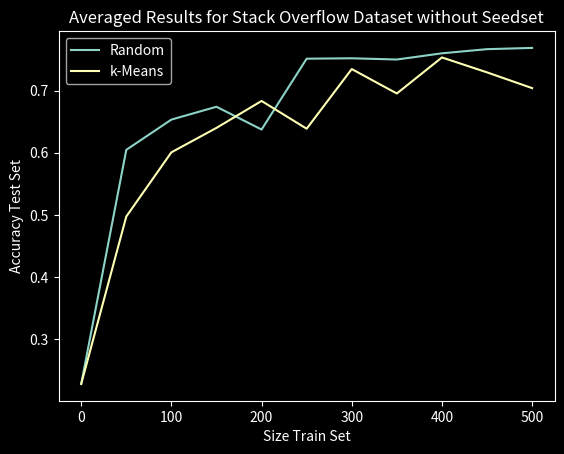

Write the Python code that produced this figure.


Results_old = {'Rand':
               {'Exp1seed': [0.228, 0.556, 0.666, 0.646, 0.618, 0.684, 0.702, 0.704, 0.732, 0.704, 0.73, 0.768],
                'Exp2seed': [0.228, 0.546, 0.444, 0.456, 0.568, 0.642, 0.458, 0.682, 0.71, 0.694, 0.722, 0.764],
                'Exp3seed': [0.228, 0.596, 0.484, 0.512, 0.628, 0.752, 0.728, 0.75, 0.756, 0.764, 0.772, 0.768],
                'Exp1noseed': [0.228, 0.382, 0.58, 0.634, 0.684, 0.646, 0.708, 0.69, 0.698, 0.702, 0.624] ,
                'Exp2noseed': [0.228, 0.302, 0.422, 0.506, 0.604, 0.702, 0.708, 0.678, 0.528, 0.514, 0.714],
                'Exp3noseed': [0.228, 0.566, 0.506, 0.616, 0.67, 0.656, 0.666, 0.7, 0.694, 0.68, 0.68]  },
            'ConfScor':
                {'Exp1seed': [0.228, 0.428, 0.494, 0.418, 0.406, 0.432, 0.468, 0.708, 0.616, 0.68, 0.702, 0.478],
                'Exp2seed': [0.228, 0.608, 0.7, 0.386, 0.5, 0.436, 0.498, 0.622, 0.462, 0.494, 0.452, 0.47],
                'Exp3seed': [0.228, 0.492, 0.42, 0.632, 0.618, 0.634, 0.576, 0.636, 0.748, 0.63, 0.74, 0.754],
                'Exp1noseed': [0.228, 0.252, 0.444, 0.48, 0.536, 0.638, 0.638, 0.53, 0.656, 0.494, 0.694],
                'Exp2noseed': [0.228, 0.256, 0.238, 0.392, 0.396, 0.598, 0.588, 0.55, 0.612, 0.69, 0.642],
                'Exp3noseed':  [0.228, 0.278, 0.53, 0.604, 0.656, 0.584, 0.678, 0.67, 0.644, 0.668, 0.686] },
            'ExpGrad':
                {'Exp1seed': [0.228, 0.654, 0.64, 0.338, 0.344, 0.34, 0.424, 0.518, 0.462, 0.69, 0.614, 0.598],
                'Exp2seed': [0.228, 0.652, 0.458, 0.388, 0.414, 0.45, 0.58, 0.748, 0.718, 0.728, 0.68, 0.734],
                'Exp3seed': [0.228, 0.42, 0.384, 0.598, 0.614, 0.662, 0.668, 0.616, 0.702, 0.694, 0.724, 0.71],
                'Exp1noseed': [0.228, 0.632, 0.622, 0.422, 0.422, 0.414, 0.58, 0.6, 0.532, 0.632, 0.442],
                'Exp2noseed': [0.228, 0.296, 0.398, 0.432, 0.478, 0.632, 0.726, 0.72, 0.7, 0.728, 0.712],
                'Exp3noseed': [0.228, 0.286, 0.322, 0.34, 0.332, 0.38, 0.362, 0.344, 0.438, 0.438, 0.464]   },
            'CoreSet':
                {'Exp1seed': [0.228, 0.442, 0.388, 0.456, 0.666, 0.516, 0.512, 0.5, 0.518, 0.518, 0.562, 0.562],
                'Exp2seed': [0.228, 0.532, 0.52, 0.434, 0.414, 0.454, 0.46, 0.446, 0.46, 0.496, 0.49, 0.484],
                'Exp3seed': [0.228, 0.598, 0.494, 0.486, 0.464, 0.49, 0.5, 0.482, 0.514, 0.49, 0.51, 0.52],
                'Exp1noseed': [0.228, 0.276, 0.366, 0.424, 0.446, 0.452, 0.456, 0.474, 0.586, 0.482, 0.49],
                'Exp2noseed': [0.228, 0.31, 0.334, 0.412, 0.616, 0.626, 0.618, 0.56, 0.5, 0.492, 0.644],
                'Exp3noseed': [0.228, 0.33, 0.37, 0.422, 0.448, 0.454, 0.44, 0.47, 0.468, 0.482, 0.488]  } }

Results_TREC = {'Rand':
               {'Exp1seed': [0.228, 0.57, 0.63, 0.712, 0.71, 0.71, 0.668, 0.75, 0.758, 0.752, 0.794, 0.798],
                'Exp2seed': [0.228, 0.628, 0.61, 0.722, 0.706, 0.754, 0.768, 0.762, 0.796, 0.798, 0.824, 0.828],
                'Exp3seed': [0.228, 0.67, 0.664, 0.718, 0.738, 0.744, 0.758, 0.74, 0.75, 0.782, 0.81, 0.848],
                'Exp1noseed': [0.228, 0.668, 0.63, 0.7, 0.726, 0.768, 0.736, 0.782, 0.754, 0.768, 0.784] ,
                'Exp2noseed': [0.228, 0.57, 0.692, 0.676, 0.54, 0.768, 0.77, 0.744, 0.77, 0.792, 0.764],
                'Exp3noseed': [0.228, 0.576, 0.638, 0.646, 0.646, 0.718, 0.75, 0.724, 0.756, 0.74, 0.758]  },
            'ConfScor':
                {'Exp1seed': [0.228, 0.598, 0.688, 0.722, 0.72, 0.734, 0.74, 0.776, 0.798, 0.822, 0.596, 0.806],
                'Exp2seed': [0.228, 0.67, 0.642, 0.644, 0.75, 0.736, 0.748, 0.646, 0.764, 0.778, 0.814, 0.638],
                'Exp3seed': [0.228, 0.676, 0.708, 0.686, 0.726, 0.67, 0.586, 0.758, 0.786, 0.784, 0.796, 0.794],
                'Exp1noseed': [0.228, 0.384, 0.324, 0.424, 0.618, 0.526, 0.588, 0.716, 0.782, 0.688, 0.796],
                'Exp2noseed': [0.228, 0.32, 0.238, 0.386, 0.554, 0.628, 0.65, 0.738, 0.69, 0.78, 0.742],
                'Exp3noseed':  [0.228, 0.298, 0.494, 0.542, 0.58, 0.648, 0.64, 0.7, 0.762, 0.742, 0.78] },
            'ExpGrad':
                {'Exp1seed': [0.228, 0.57, 0.676, 0.618, 0.71, 0.708, 0.762, 0.732, 0.774, 0.706, 0.804, 0.816],
                'Exp2seed': [0.228, 0.676, 0.722, 0.716, 0.68, 0.744, 0.772, 0.786, 0.764, 0.79, 0.74, 0.714],
                'Exp3seed': [0.228, 0.618, 0.674, 0.62, 0.568, 0.71, 0.76, 0.696, 0.782, 0.778, 0.828, 0.832],
                'Exp1noseed': [0.228, 0.372, 0.38, 0.394, 0.476, 0.44, 0.518, 0.528, 0.54, 0.798, 0.814],
                'Exp2noseed': [0.228, 0.388, 0.286, 0.4, 0.4, 0.462, 0.488, 0.524, 0.69, 0.738, 0.668],
                'Exp3noseed': [0.228, 0.298, 0.366, 0.392, 0.45, 0.5, 0.458, 0.592, 0.788, 0.752, 0.844]   },
            'CoreSet':
                {'Exp1seed': [0.228, 0.648, 0.698, 0.7, 0.53, 0.74, 0.764, 0.758, 0.606, 0.732, 0.804, 0.752],
                'Exp2seed': [0.228, 0.664, 0.7, 0.718, 0.726, 0.67, 0.74, 0.536, 0.782, 0.58, 0.728, 0.782],
                'Exp3seed': [0.228, 0.674, 0.652, 0.718, 0.768, 0.698, 0.746, 0.728, 0.762, 0.744, 0.764, 0.786],
                'Exp1noseed': [0.228, 0.368, 0.386, 0.488, 0.498, 0.502, 0.516, 0.554, 0.538, 0.734, 0.684],
                'Exp2noseed': [0.228, 0.258, 0.444, 0.44, 0.518, 0.508, 0.642, 0.524, 0.526, 0.606, 0.654],
                'Exp3noseed': [0.228, 0.314, 0.414, 0.464, 0.496, 0.532, 0.516, 0.556, 0.532, 0.516, 0.59]  },
            'CoreSetKMeans' :
                    { 'Exp1seed': [0.228, 0.648, 0.698, 0.7, 0.53, 0.74, 0.764, 0.758, 0.606, 0.732, 0.804, 0.752],#just a copy, no real data!!!!
                      'Exp2seed': [0.228, 0.664, 0.7, 0.718, 0.726, 0.67, 0.74, 0.536, 0.782, 0.58, 0.728, 0.782],#just a copy, no real data
                      'Exp3seed': [0.228, 0.674, 0.652, 0.718, 0.768, 0.698, 0.746, 0.728, 0.762, 0.744, 0.764, 0.786],#just a copy, no real data
                       'Exp1noseed': [0.228, 0.45, 0.504, 0.71, 0.686, 0.722, 0.752, 0.552, 0.77, 0.81, 0.776],
                       'Exp2noseed' : [0.228, 0.668, 0.736, 0.664, 0.734, 0.694, 0.758, 0.762, 0.766, 0.776, 0.768],
                       'Exp3noseed': [0.228, 0.374, 0.562, 0.546, 0.63, 0.5, 0.694, 0.772, 0.724, 0.602, 0.568]}}

Results = {'Rand':
               {'Exp1seed': [0.035, 0.605, 0.723, 0.728, 0.748, 0.74, 0.759, 0.757, 0.764, 0.762, 0.764, 0.78],
                'Exp2seed': [0.035, 0.606, 0.683, 0.693, 0.756, 0.754, 0.772, 0.78, 0.777, 0.783, 0.779, 0.787],
                'Exp3seed': [0.035, 0.423, 0.618, 0.694, 0.711, 0.745, 0.739, 0.757, 0.778, 0.764, 0.788, 0.775],
                'Exp1noseed': [0.035, 0.329, 0.659, 0.676, 0.726, 0.738, 0.762, 0.769, 0.757, 0.735, 0.77] ,
                'Exp2noseed': [0.035, 0.302, 0.652, 0.708, 0.727, 0.722, 0.754, 0.757, 0.765, 0.77, 0.759],
                'Exp3noseed': [0.035, 0.153, 0.641, 0.73, 0.743, 0.712, 0.753, 0.773, 0.77, 0.781, 0.782]  },
            'ConfScor':
                {'Exp1seed': [0.035, 0.632, 0.683, 0.679, 0.71, 0.69, 0.701, 0.718, 0.745, 0.761, 0.757, 0.772],
                'Exp2seed': [0.035, 0.633, 0.612, 0.727, 0.742, 0.749, 0.754, 0.75, 0.767, 0.761, 0.77, 0.784],
                'Exp3seed': [0.035, 0.461, 0.638, 0.618, 0.654, 0.661, 0.691, 0.731, 0.748, 0.671, 0.736, 0.775],
                'Exp1noseed': [0.035, 0.33, 0.596, 0.717, 0.712, 0.723, 0.733, 0.732, 0.731, 0.747, 0.748],
                'Exp2noseed': [0.035, 0.403, 0.625, 0.669, 0.707, 0.707, 0.719, 0.732, 0.722, 0.722, 0.74],
                'Exp3noseed':  [0.035, 0.379, 0.612, 0.677, 0.674, 0.674, 0.686, 0.741, 0.737, 0.759, 0.758] },
            'ExpGrad':
                {'Exp1seed': [0.035, 0.626, 0.705, 0.697, 0.757, 0.755, 0.764, 0.781, 0.777, 0.786, 0.787, 0.619],
                'Exp2seed': [0.035, 0.638, 0.707, 0.672, 0.722, 0.768, 0.649, 0.77, 0.774, 0.686, 0.674, 0.777],
                'Exp3seed': [0.035, 0.567, 0.684, 0.733, 0.772, 0.761, 0.759, 0.745, 0.767, 0.782, 0.778, 0.786],
                'Exp1noseed': [0.035, 0.047, 0.607, 0.715, 0.728, 0.74, 0.766, 0.761, 0.78, 0.787, 0.801],
                'Exp2noseed': [0.035, 0.29, 0.687, 0.714, 0.733, 0.752, 0.747, 0.759, 0.772, 0.787, 0.785],
                'Exp3noseed': [0.035, 0.105, 0.629, 0.65, 0.71, 0.744, 0.769, 0.77, 0.765, 0.775, 0.788]   },
            'CoreSet':
                {'Exp1seed': [0.035, 0.649, 0.734, 0.748, 0.768, 0.741, 0.765, 0.769, 0.77, 0.763, 0.772, 0.782],
                'Exp2seed': [0.035, 0.67, 0.702, 0.742, 0.759, 0.75, 0.766, 0.776, 0.677, 0.783, 0.774, 0.77],
                'Exp3seed': [0.035, 0.679, 0.725, 0.748, 0.764, 0.793, 0.764, 0.767, 0.778, 0.782, 0.771, 0.789],
                'Exp1noseed': [0.035, 0.262, 0.6, 0.579, 0.73, 0.762, 0.751, 0.77, 0.788, 0.777, 0.767],
                'Exp2noseed': [0.035, 0.448, 0.535, 0.721, 0.703, 0.755, 0.761, 0.759, 0.771, 0.763, 0.782],
                'Exp3noseed': [0.035, 0.301, 0.604, 0.713, 0.739, 0.76, 0.752, 0.777, 0.772, 0.777, 0.784]  }
           }

Averages = {}
for Alg in ['Rand', 'ConfScor', 'ExpGrad', 'CoreSet','CoreSetKMeans']:
    isitseed = {}
    for isSeed in ['seed', 'noseed']:
        list = []
        for i, el in enumerate(Results_TREC[Alg][f'Exp1{isSeed}']):
            list.append(Results_TREC[Alg][f'Exp1{isSeed}'][i]/3+Results_TREC[Alg][f'Exp2{isSeed}'][i]/3+Results_TREC[Alg][f'Exp3{isSeed}'][i]/3)
        isitseed[isSeed] = list
    Averages[Alg] = isitseed

print(Averages)



NoSeedActiveAvg = []
SeedActiveAvg = []
for i in range(11):
    NoSeedActiveAvg.append((Averages['ConfScor']['noseed'][i]+Averages['CoreSet']['noseed'][i]+Averages['ExpGrad']['noseed'][i])/3)
for i in range(12):
    SeedActiveAvg.append((Averages['ConfScor']['seed'][i]+Averages['CoreSet']['seed'][i]+Averages['ExpGrad']['seed'][i])/3)

list_for_seedset = [0,100,150,200,250,300,350,400,450,500,550,600]
list_for_noseedset = range(0,550,50)

from matplotlib import pyplot as plt
plt.style.use('dark_background')
plt.plot(list_for_noseedset,Averages['Rand']['noseed'] , label = 'Random')
plt.plot(list_for_noseedset, Averages['CoreSetKMeans']['noseed'], label = 'k-Means')
plt.title('Averaged Results for Stack Overflow Dataset without Seedset')
plt.xlabel('Size Train Set')
plt.ylabel('Accuracy Test Set')

plt.legend()
plt.show()

'''
from matplotlib import pyplot as plt
plt.style.use('dark_background')
plt.plot(range(0,550,50),[0.2, 0.4, 0.55, 0.65, 0.72, 0.75, 0.77, 0.79, 0.8, 0.81, 0.81] , label = 'Random')
plt.plot(range(0,550,50),[0.2, 0.5, 0.65, 0.75, 0.78, 0.79, 0.80, 0.79, 0.81, 0.81, 0.81] , label = 'Active Learning Algorithm')

plt.title('Model Trained with Data selected randomly or by Active Learning Algorithm')
plt.xlabel('Size Train Set')
plt.ylabel('Accuracy Test Set')

plt.legend()
plt.show()
'''